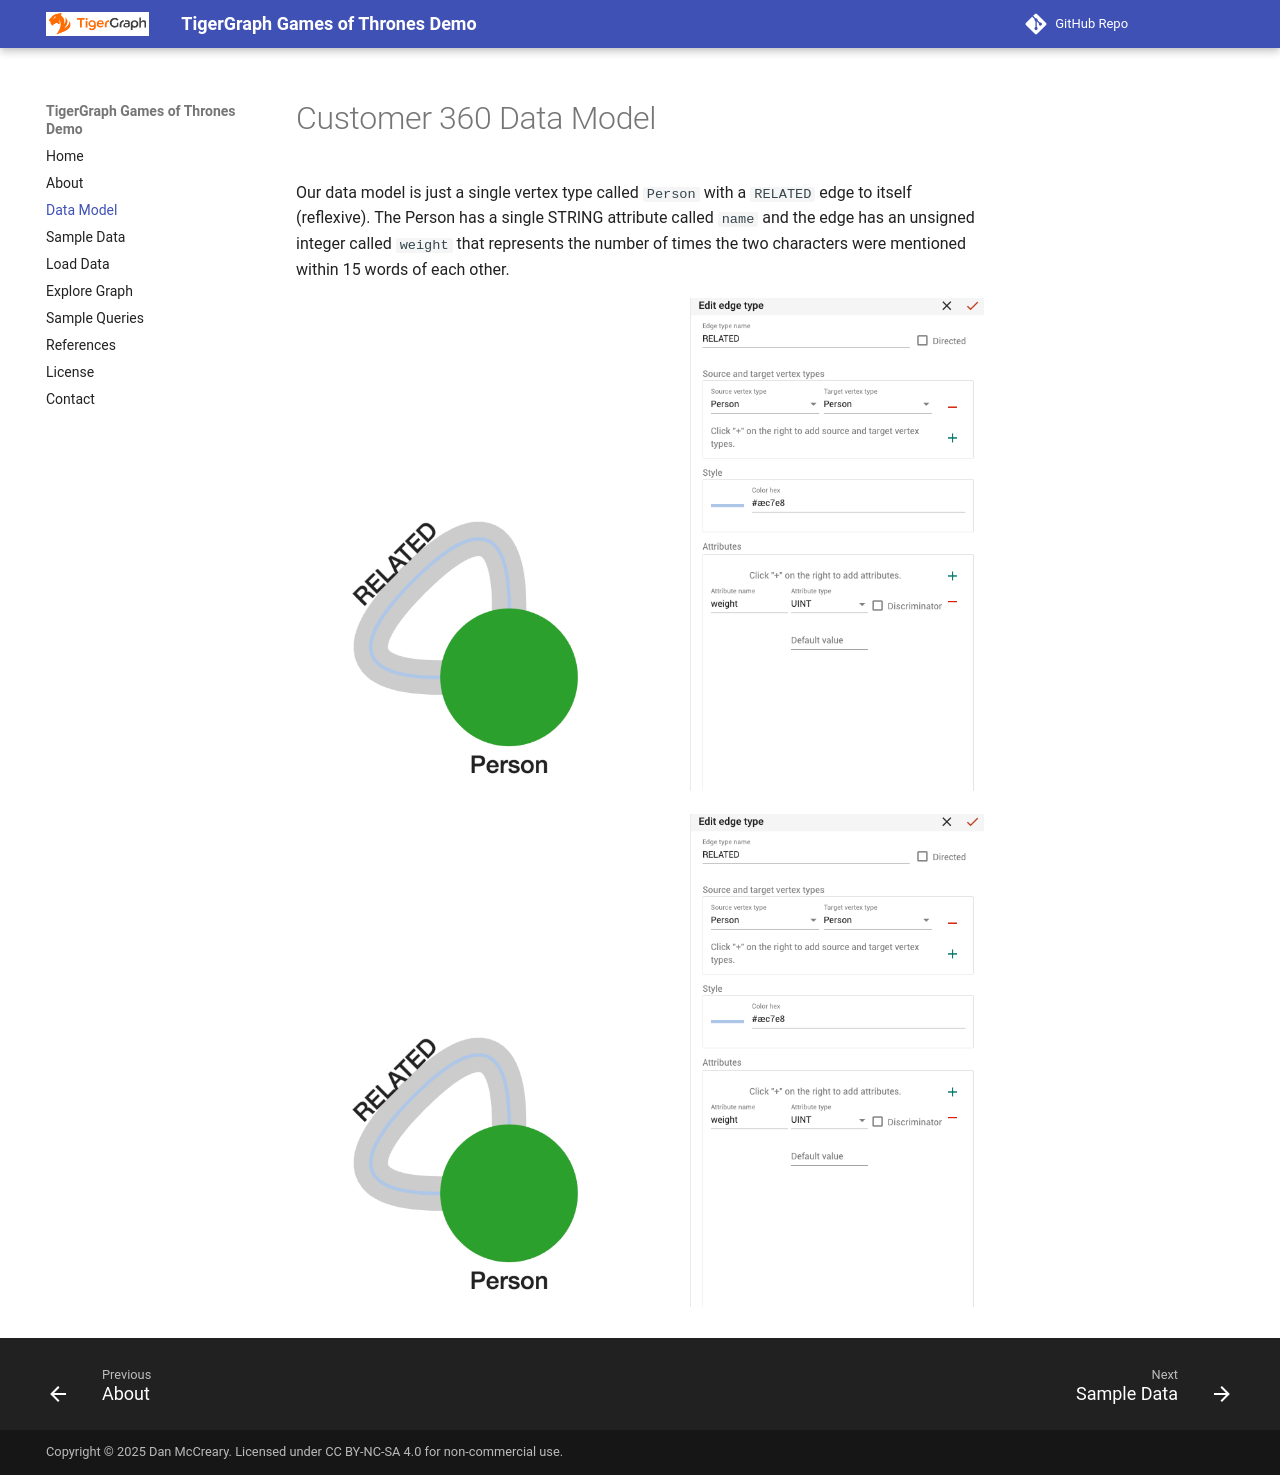

repository: dmccreary/game-of-thrones-tg · page: data-model/index.html · generator: mkdocs

# Customer 360 Data Model

Our data model is just a single vertex type called ```Person``` with a ```RELATED``` edge to itself (reflexive).
The Person has a single STRING attribute called ```name``` and the edge has an unsigned integer called ```weight```
that represents the number of times the two characters were mentioned within 15 words of each other.

![](./img/data-model.png)

![](./img/related-edge.png)
